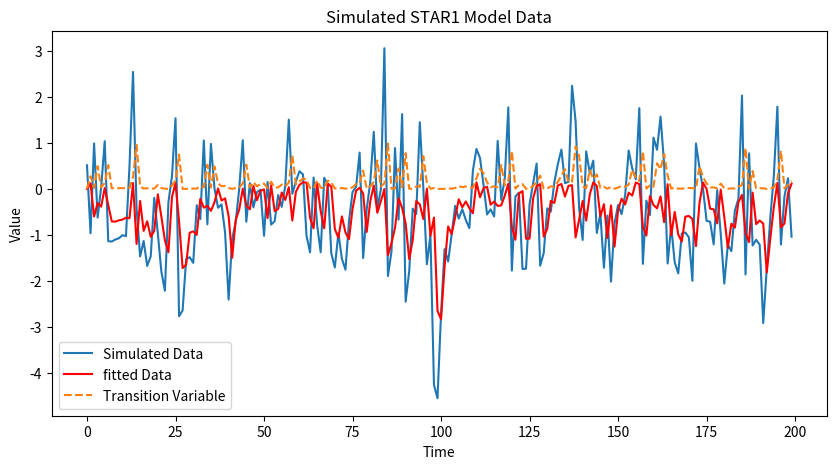

Here is the Python script that generated this plot:
# This file is a training ground for STAR and LSTAR models

import numpy as np
import pandas as pd
import scipy.stats as stats
import matplotlib.pyplot as plt
from scipy.optimize import minimize
#General form of a STAR model follows tre following structure:
# y_t = \phi_1 * y(t) *(1 - G(s_t, \gamma, c)) + \phi_2 * y(t) *G(s_t, \gamma, c) + \epsilon_t
# \phi_1 = phi_1_0 + phi_1_1L + phi_1_2L^2 + ... + phi_1_pL^p
# \phi_2 = phi_2_0 + phi_2_1L + phi_2_2L^2 + ... + phi_2_pL^p
# where G(s_t, \gamma, c) is a smooth transition function, 
# such as logistic : (1 + exp(-\gamma(s_t - C)))^(-1)           ->LSTAR
# or exponential : (1 + exp(-\gamma(s_t - C))^2)                ->ESTAR
# or second order logistic: (1 + exp(-\gamma(s_t - C_1)(s_t - C_2)))^(-1)    -> SETAR with THREE regimes
# s_t is the trransition variable. Can be exogenous or lagged endogeneous.
# c - threshold parameter switching between two regimes
# \gamma - smoothness parameter reflecting the speed of transition between regimes
# large \gamma - instanteneous change of the regimes

def logistic_transition_function(s, gamma, c):
    return 1 / (1 + np.exp(-gamma * (s - c)))

def star1_model(parameters, trigger, data):
    """A simple STAR1 model with the logistic transition function.
    The idea is to isolate gamma and c parameters from the model, leaving
    the remaining parameters linear.

    Args:
        phi1 (_type_): Normal state AR parameter
        phi2 (_type_): Transitioned state AR parameter
        c (_type_): threshold parameter
        gamma (_type_): smoothness parameter
        trigger (_type_): transition variable (exogeneous or lagged endogeneous)
        data (_type_): data
    """
    gamma, c = parameters
    trigger = data[:-1].copy()
    transition = logistic_transition_function(trigger, gamma, c)
    
    # y = phi1 y_t-1 + phi2 y_t-1 * transition + epsilon_t
    
    # params = np.array([phi1, phi2])
    X = np.column_stack([data[:-1], data[:-1]*transition])
    
    beta = np.linalg.inv(X.T @ X)@X.T @ data[1:]
    y_fit = X @ beta
    
    residuals = data[1:] - y_fit
    # sigma = np.std(residuals)
    
    return beta, X, residuals

def star1_mle(params, trigger, data):
    
    beta, X, residuals = star1_model(params, trigger, data)
    
    sigma = np.std(residuals)
    residuals /= sigma
    n = len(residuals)
    llf = -n / 2 * np.log(2 * np.pi * sigma**2) - 0.5 * np.sum(residuals**2)
    return -llf


    
    
    
    
    


    





if __name__ == "__main__":
    # simulation
    np.random.seed(42)
    phi1 = 0.5
    phi2 = -1
    
    noise = stats.t.rvs(df=30, loc = 0, scale=1, size = 200)
    data = noise.copy()
    transition = np.zeros(data.shape)
    
    for i in range(1, len(data)):
        transition[i] = logistic_transition_function(data[i-1], 2, 1)
        # data[i] = phi1 * data[i-1] + (phi2 - phi1) *data[i-1]* transition[i] + noise[i]
        data[i] = phi1 * data[i-1] + phi2*data[i-1]* transition[i] + noise[i]
    
    

    # 3. Initial guess (unconstrained)
    initial_guess = [1, 0]
    trigger = data[:-1].copy()
    # 4. Unconstrained optimization (no bounds, no constraints)
    result = minimize(star1_mle, initial_guess, args=(trigger, data,), method='BFGS')
    est_params = result.x
    beta,X,_ = star1_model(est_params, trigger, data)
    transition_fit = 1/logistic_transition_function(trigger, est_params[0], est_params[1])
    X_ = np.insert(X,0,[0,0],axis=0)
    data_fit = X_ @ beta
    
    # visualize the data
    plt.figure(figsize=(10, 5))
    plt.plot(data, label='Simulated Data')
    plt.plot(data_fit, label='fitted Data',color='red')
    plt.plot(transition, label='Transition Variable', linestyle='--')
    plt.title('Simulated STAR1 Model Data')
    plt.xlabel('Time')
    plt.ylabel('Value')
    plt.legend()
    plt.show()
    print("Simulation complete.")